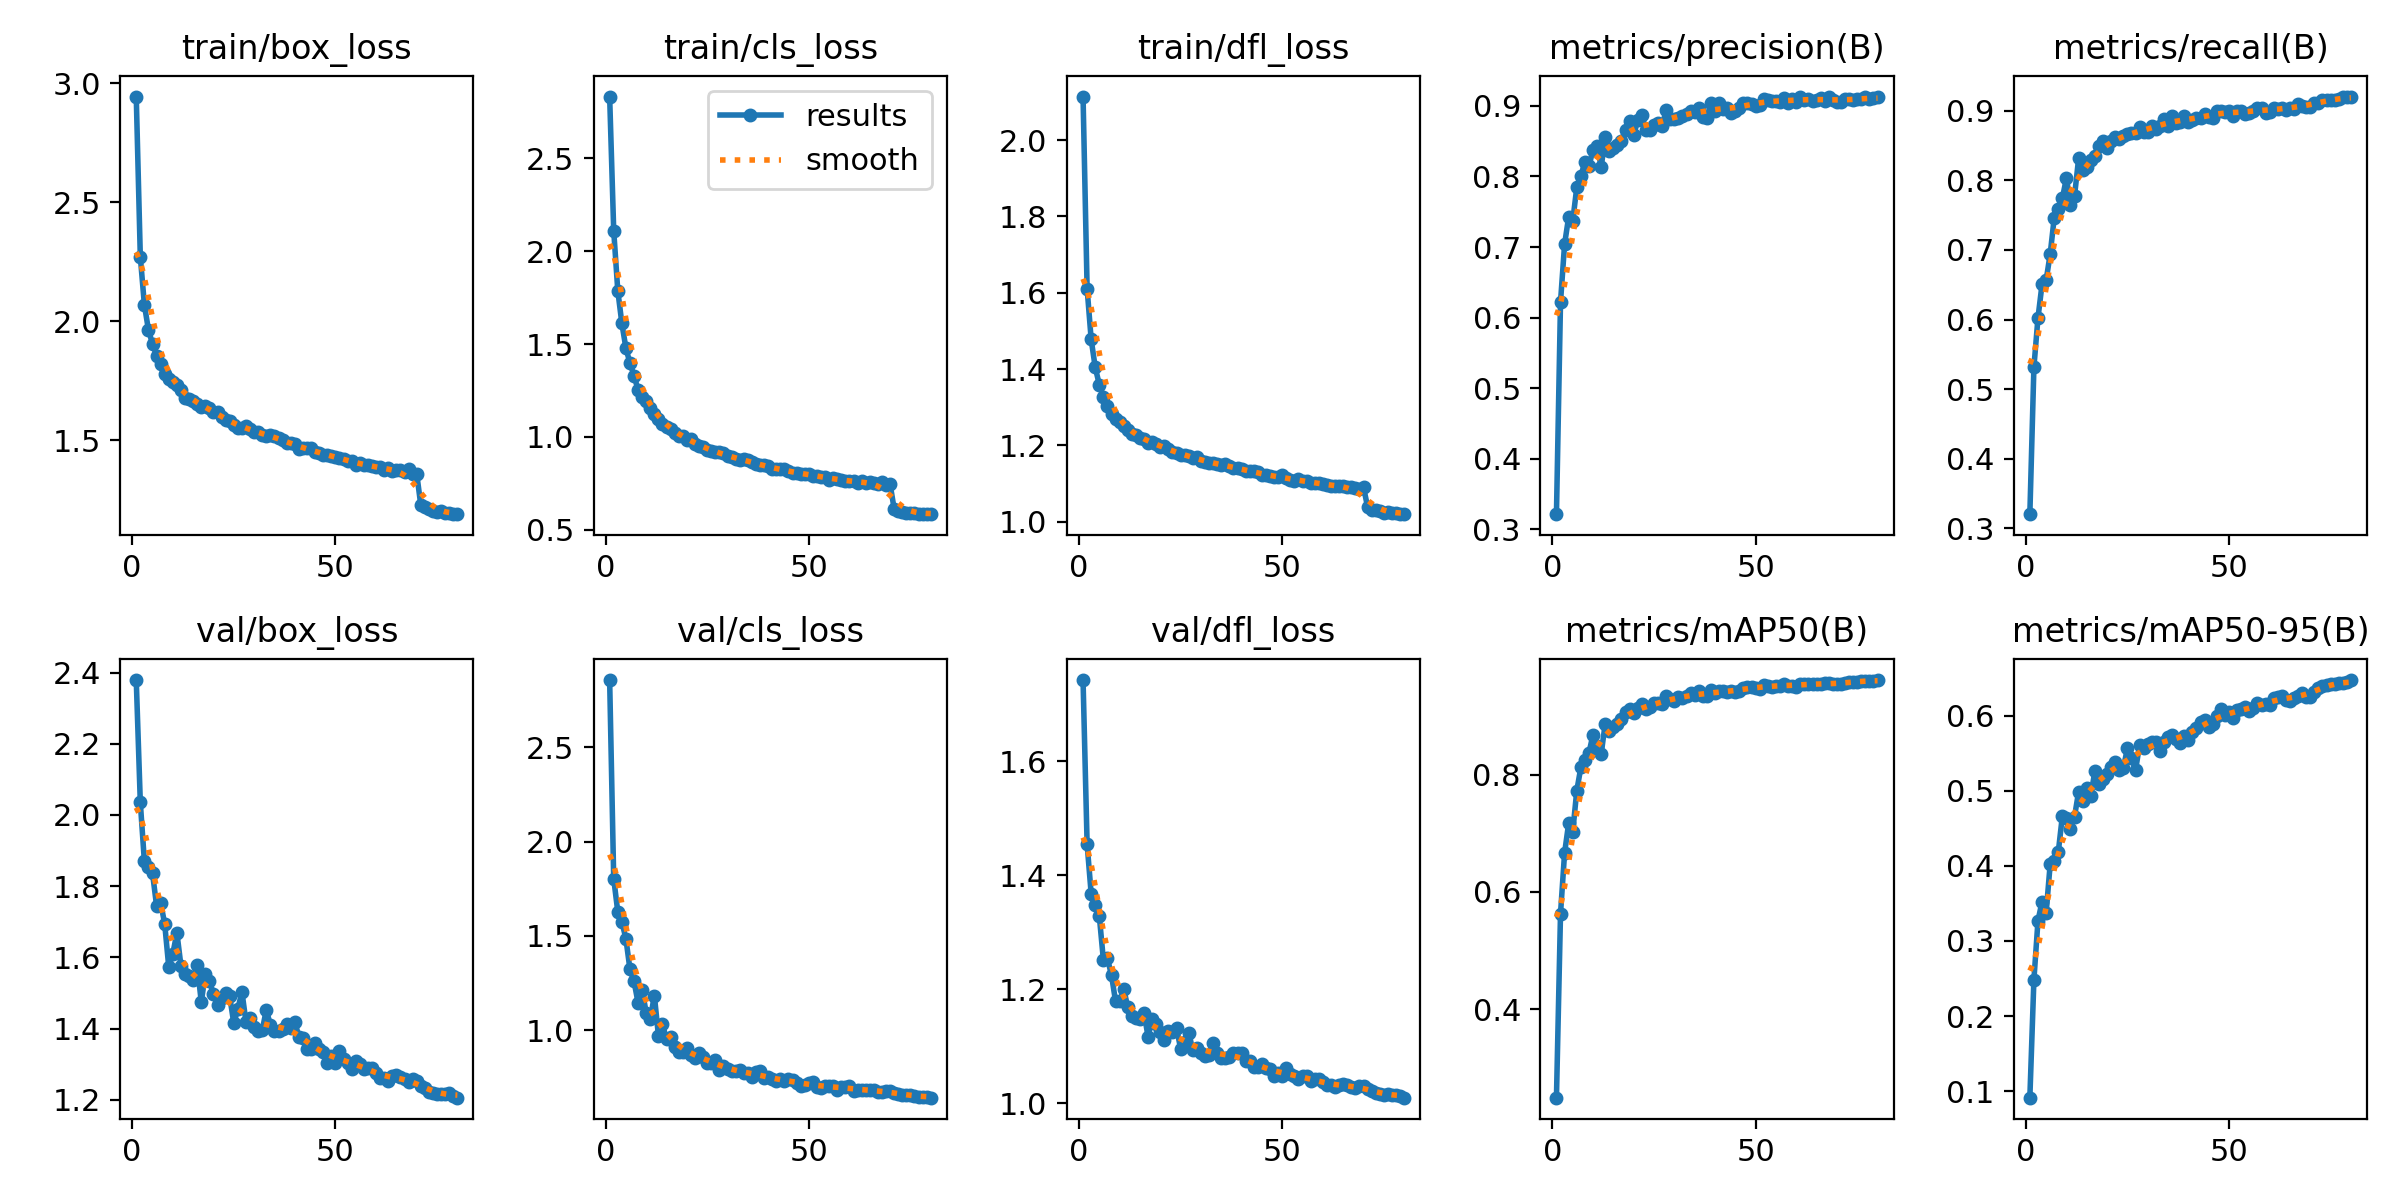

Data behind this chart, as committed beside it:
epoch, time, train/box_loss, train/cls_loss, train/dfl_loss, metrics/precision(B), metrics/recall(B), metrics/mAP50(B), metrics/mAP50-95(B), val/box_loss, val/cls_loss, val/dfl_loss, lr/pg0, lr/pg1, lr/pg2
1, 325.8, 2.945, 2.831, 2.114, 0.3215, 0.3202, 0.249, 0.09125, 2.379, 2.856, 1.742, 0.06705, 0.0003329, 0.0003329
2, 622.8, 2.272, 2.11, 1.611, 0.6221, 0.5318, 0.5628, 0.2484, 2.035, 1.803, 1.454, 0.03405, 0.000666, 0.000666
3, 923.9, 2.07, 1.787, 1.478, 0.7039, 0.6023, 0.6662, 0.3267, 1.87, 1.628, 1.368, 0.001044, 0.0009981, 0.0009981
4, 1220, 1.964, 1.612, 1.404, 0.7425, 0.6506, 0.7167, 0.3524, 1.853, 1.576, 1.347, 0.0009967, 0.0009967, 0.0009967
5, 1513, 1.906, 1.478, 1.359, 0.7364, 0.6563, 0.702, 0.3369, 1.837, 1.484, 1.328, 0.0009942, 0.0009942, 0.0009942
6, 1801, 1.856, 1.397, 1.328, 0.7845, 0.694, 0.7724, 0.402, 1.745, 1.322, 1.252, 0.0009909, 0.0009909, 0.0009909
7, 2095, 1.822, 1.33, 1.304, 0.8001, 0.7463, 0.8122, 0.4068, 1.754, 1.258, 1.254, 0.0009869, 0.0009869, 0.0009869
8, 2393, 1.778, 1.252, 1.281, 0.8212, 0.7586, 0.8251, 0.4185, 1.694, 1.144, 1.225, 0.0009822, 0.0009822, 0.0009822
9, 2684, 1.76, 1.215, 1.27, 0.8144, 0.7743, 0.8371, 0.4664, 1.573, 1.215, 1.179, 0.0009768, 0.0009768, 0.0009768
10, 2982, 1.746, 1.191, 1.262, 0.8382, 0.8034, 0.8683, 0.4642, 1.61, 1.09, 1.179, 0.0009706, 0.0009706, 0.0009706
11, 3269, 1.731, 1.158, 1.251, 0.8431, 0.7646, 0.848, 0.4487, 1.669, 1.06, 1.201, 0.0009638, 0.0009638, 0.0009638
12, 3560, 1.712, 1.126, 1.24, 0.8131, 0.7781, 0.8351, 0.4656, 1.576, 1.183, 1.168, 0.0009564, 0.0009564, 0.0009564
13, 3852, 1.679, 1.095, 1.23, 0.8554, 0.8316, 0.8871, 0.4987, 1.554, 0.9714, 1.153, 0.0009482, 0.0009482, 0.0009482
14, 4149, 1.674, 1.072, 1.226, 0.8357, 0.8154, 0.8739, 0.4866, 1.547, 1.031, 1.15, 0.0009394, 0.0009394, 0.0009394
15, 4446, 1.667, 1.056, 1.22, 0.8397, 0.8193, 0.8811, 0.5043, 1.538, 0.951, 1.149, 0.00093, 0.00093, 0.00093
16, 4741, 1.654, 1.041, 1.216, 0.8443, 0.8287, 0.8859, 0.4929, 1.578, 0.9639, 1.158, 0.0009199, 0.0009199, 0.0009199
17, 5029, 1.642, 1.022, 1.206, 0.8505, 0.8354, 0.8956, 0.5264, 1.475, 0.9108, 1.117, 0.0009093, 0.0009093, 0.0009093
18, 5321, 1.643, 1.007, 1.209, 0.8664, 0.8499, 0.9063, 0.5086, 1.553, 0.8865, 1.148, 0.000898, 0.000898, 0.000898
19, 5609, 1.634, 1.008, 1.204, 0.8779, 0.8564, 0.9124, 0.5153, 1.534, 0.8833, 1.139, 0.0008862, 0.0008862, 0.0008862
20, 5898, 1.619, 0.9839, 1.194, 0.8581, 0.8461, 0.9048, 0.5225, 1.497, 0.9055, 1.124, 0.0008738, 0.0008738, 0.0008738
21, 6186, 1.618, 0.9888, 1.197, 0.8798, 0.8571, 0.9143, 0.5314, 1.466, 0.8707, 1.11, 0.0008609, 0.0008609, 0.0008609
22, 6474, 1.598, 0.965, 1.191, 0.887, 0.8617, 0.92, 0.5377, 1.486, 0.8501, 1.126, 0.0008474, 0.0008474, 0.0008474
23, 6769, 1.584, 0.9525, 1.183, 0.8662, 0.8593, 0.912, 0.5271, 1.499, 0.8798, 1.125, 0.0008335, 0.0008335, 0.0008335
24, 7058, 1.583, 0.9459, 1.181, 0.8657, 0.8637, 0.9146, 0.53, 1.49, 0.8586, 1.133, 0.0008191, 0.0008191, 0.0008191
25, 7346, 1.565, 0.9296, 1.176, 0.8733, 0.8661, 0.9219, 0.5564, 1.415, 0.8257, 1.096, 0.0008042, 0.0008042, 0.0008042
26, 7647, 1.554, 0.923, 1.174, 0.8755, 0.8687, 0.9214, 0.5442, 1.456, 0.8265, 1.108, 0.0007889, 0.0007889, 0.0007889
27, 7948, 1.554, 0.9187, 1.171, 0.8714, 0.8678, 0.9211, 0.5271, 1.504, 0.844, 1.124, 0.0007732, 0.0007732, 0.0007732
28, 8237, 1.56, 0.9173, 1.168, 0.8944, 0.8774, 0.9337, 0.5613, 1.419, 0.7907, 1.093, 0.0007571, 0.0007571, 0.0007571
29, 8530, 1.548, 0.9143, 1.17, 0.8813, 0.87, 0.9283, 0.5571, 1.43, 0.8109, 1.098, 0.0007406, 0.0007406, 0.0007406
30, 8816, 1.535, 0.8953, 1.159, 0.8819, 0.8695, 0.9264, 0.5622, 1.406, 0.792, 1.089, 0.0007239, 0.0007239, 0.0007239
31, 9100, 1.536, 0.8921, 1.158, 0.883, 0.8777, 0.9322, 0.5648, 1.392, 0.7858, 1.084, 0.0007068, 0.0007068, 0.0007068
32, 9395, 1.523, 0.8805, 1.153, 0.886, 0.8745, 0.9302, 0.5645, 1.396, 0.7846, 1.085, 0.0006894, 0.0006894, 0.0006894
33, 9689, 1.518, 0.8785, 1.154, 0.8885, 0.878, 0.9338, 0.5531, 1.453, 0.7898, 1.106, 0.0006718, 0.0006718, 0.0006718
34, 9984, 1.522, 0.8797, 1.151, 0.8922, 0.8879, 0.9386, 0.5645, 1.41, 0.7752, 1.088, 0.0006539, 0.0006539, 0.0006539
35, 10272, 1.517, 0.8749, 1.148, 0.8915, 0.8783, 0.9356, 0.5721, 1.392, 0.7716, 1.08, 0.0006359, 0.0006359, 0.0006359
36, 10565, 1.51, 0.8641, 1.15, 0.8972, 0.8919, 0.9421, 0.5739, 1.394, 0.7503, 1.079, 0.0006177, 0.0006177, 0.0006177
37, 10858, 1.503, 0.8574, 1.145, 0.8847, 0.8831, 0.9334, 0.5693, 1.398, 0.7769, 1.081, 0.0005993, 0.0005993, 0.0005993
38, 11156, 1.49, 0.8487, 1.141, 0.8825, 0.8834, 0.9345, 0.5639, 1.413, 0.7837, 1.088, 0.0005808, 0.0005808, 0.0005808
39, 11449, 1.487, 0.8479, 1.14, 0.9036, 0.8919, 0.9436, 0.5734, 1.403, 0.7441, 1.088, 0.0005623, 0.0005623, 0.0005623
40, 11742, 1.486, 0.8416, 1.138, 0.8921, 0.8844, 0.9386, 0.567, 1.42, 0.754, 1.088, 0.0005436, 0.0005436, 0.0005436
41, 12045, 1.462, 0.8262, 1.133, 0.9045, 0.887, 0.943, 0.5783, 1.377, 0.7399, 1.075, 0.000525, 0.000525, 0.000525
42, 12339, 1.467, 0.8278, 1.134, 0.896, 0.89, 0.9427, 0.5833, 1.373, 0.7283, 1.075, 0.0005064, 0.0005064, 0.0005064
43, 12630, 1.466, 0.83, 1.131, 0.8974, 0.8904, 0.9406, 0.5916, 1.343, 0.7398, 1.063, 0.0004877, 0.0004877, 0.0004877
44, 12923, 1.467, 0.8262, 1.13, 0.8901, 0.8956, 0.9424, 0.594, 1.343, 0.7311, 1.063, 0.0004692, 0.0004692, 0.0004692
45, 13212, 1.453, 0.8161, 1.122, 0.8934, 0.8908, 0.9412, 0.5852, 1.358, 0.7428, 1.069, 0.0004507, 0.0004507, 0.0004507
46, 13502, 1.447, 0.8082, 1.122, 0.8976, 0.8901, 0.9424, 0.5893, 1.344, 0.7373, 1.063, 0.0004323, 0.0004323, 0.0004323
47, 13802, 1.438, 0.8042, 1.121, 0.9036, 0.8991, 0.9473, 0.5991, 1.334, 0.7203, 1.061, 0.0004141, 0.0004141, 0.0004141
48, 14083, 1.44, 0.8018, 1.116, 0.9043, 0.8996, 0.9487, 0.6084, 1.304, 0.7034, 1.048, 0.0003961, 0.0003961, 0.0003961
49, 14364, 1.435, 0.8033, 1.116, 0.9025, 0.8978, 0.9486, 0.6013, 1.324, 0.7078, 1.054, 0.0003782, 0.0003782, 0.0003782
50, 14664, 1.429, 0.8018, 1.121, 0.8993, 0.9003, 0.9479, 0.6052, 1.304, 0.7177, 1.048, 0.0003606, 0.0003606, 0.0003606
51, 14959, 1.426, 0.7928, 1.114, 0.9016, 0.8923, 0.9469, 0.5972, 1.337, 0.7252, 1.061, 0.0003432, 0.0003432, 0.0003432
52, 15247, 1.422, 0.7903, 1.11, 0.9104, 0.8992, 0.9521, 0.6071, 1.315, 0.6999, 1.052, 0.0003261, 0.0003261, 0.0003261
53, 15536, 1.415, 0.7853, 1.108, 0.9082, 0.8995, 0.9516, 0.6092, 1.302, 0.6924, 1.049, 0.0003094, 0.0003094, 0.0003094
54, 15831, 1.413, 0.7838, 1.111, 0.9071, 0.8955, 0.9494, 0.611, 1.288, 0.7045, 1.042, 0.0002929, 0.0002929, 0.0002929
55, 16134, 1.396, 0.7709, 1.106, 0.9064, 0.8976, 0.951, 0.6058, 1.309, 0.7026, 1.048, 0.0002768, 0.0002768, 0.0002768
56, 16427, 1.407, 0.7802, 1.106, 0.9053, 0.9003, 0.9517, 0.61, 1.3, 0.7026, 1.047, 0.0002611, 0.0002611, 0.0002611
57, 16720, 1.396, 0.7732, 1.101, 0.911, 0.9042, 0.9544, 0.6164, 1.285, 0.6849, 1.038, 0.0002458, 0.0002458, 0.0002458
58, 17015, 1.397, 0.7699, 1.102, 0.9036, 0.9034, 0.9516, 0.6139, 1.289, 0.6966, 1.042, 0.0002309, 0.0002309, 0.0002309
59, 17308, 1.391, 0.763, 1.102, 0.9093, 0.8972, 0.9515, 0.6149, 1.289, 0.7001, 1.042, 0.0002165, 0.0002165, 0.0002165
60, 17605, 1.388, 0.761, 1.099, 0.9055, 0.8978, 0.9497, 0.6147, 1.276, 0.7024, 1.038, 0.0002026, 0.0002026, 0.0002026
... 20 more rows
